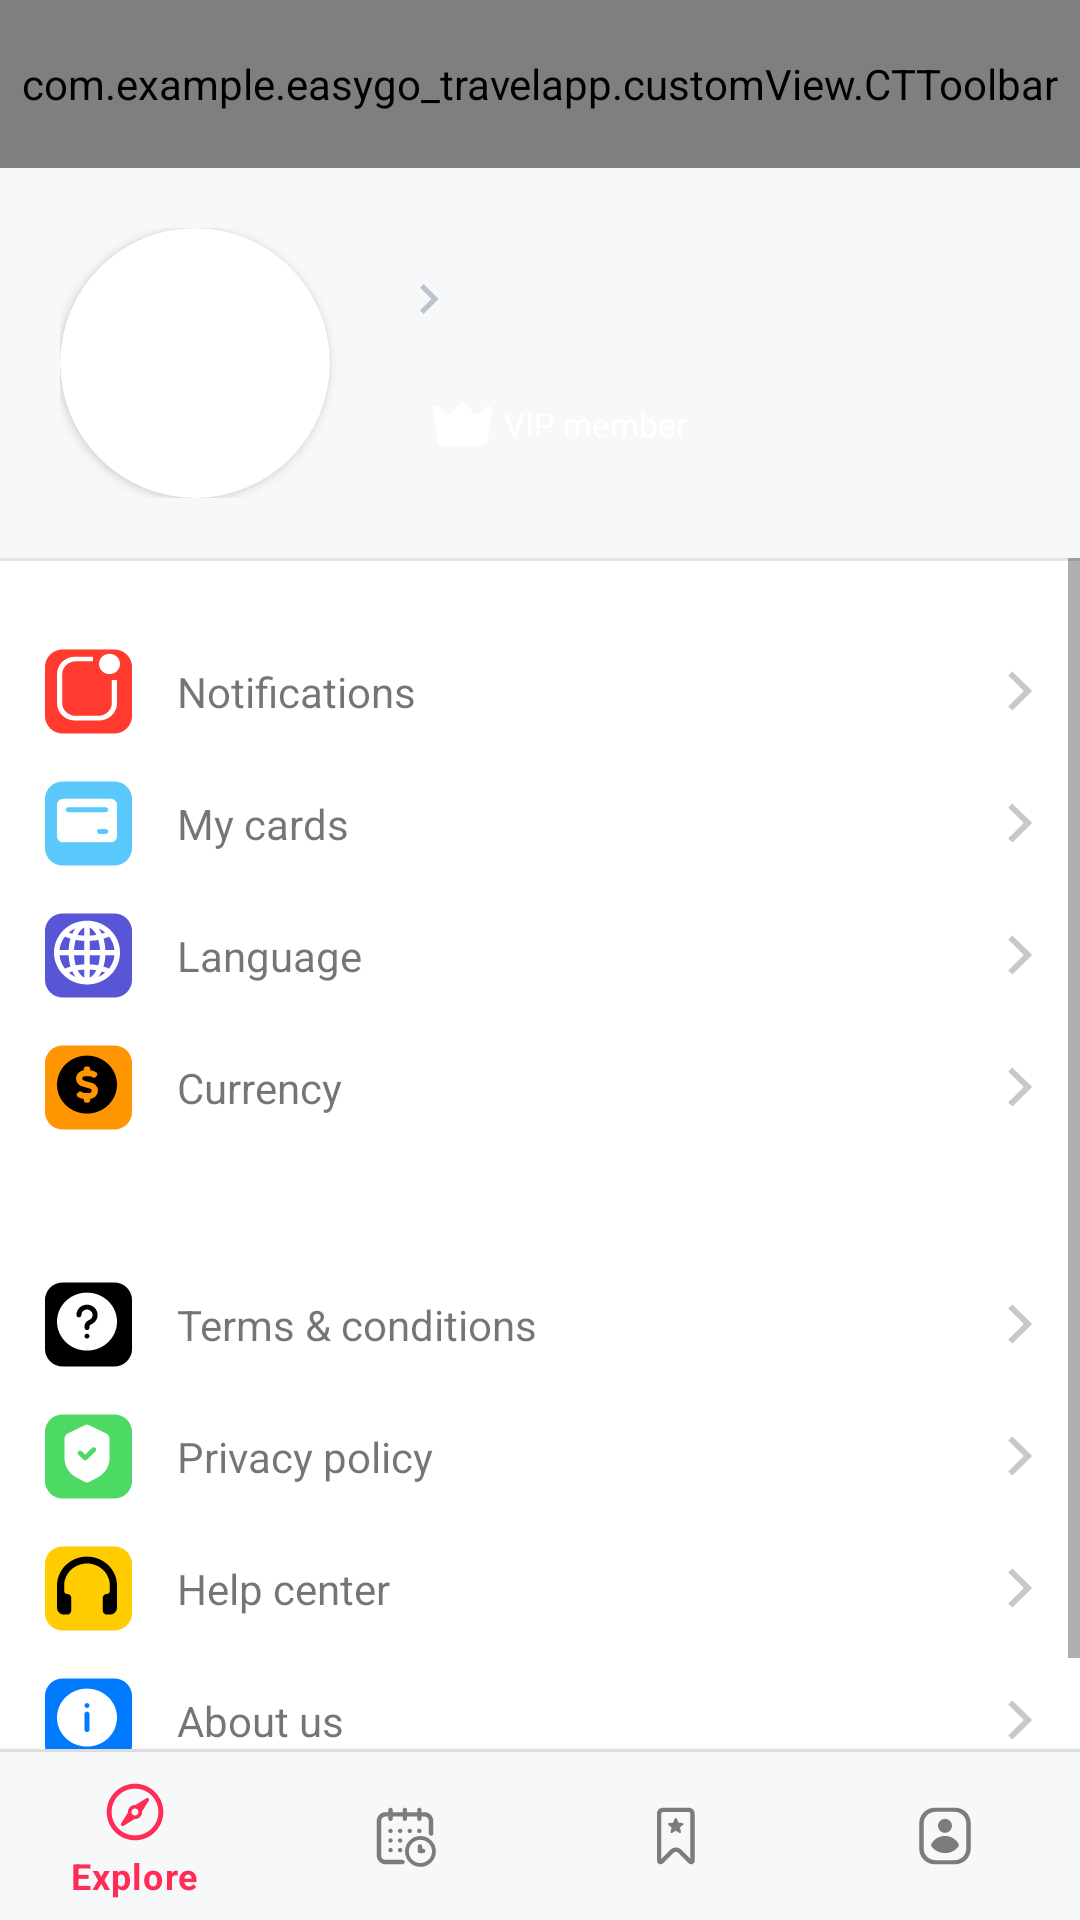

Reconstruct the res/layout file that produces this screen, plus the resources it refers to.
<!-- AndroidManifest.xml: application theme Theme.EasyGoTravelApp.NoActionBar -->
<!-- res/layout/activity_profile.xml -->
<?xml version="1.0" encoding="utf-8"?>
<androidx.drawerlayout.widget.DrawerLayout xmlns:android="http://schemas.android.com/apk/res/android"
    xmlns:app="http://schemas.android.com/apk/res-auto"
    xmlns:tools="http://schemas.android.com/tools"
    android:id="@+id/drawerLayout"
    android:layout_width="match_parent"
    android:layout_height="match_parent"
    tools:context=".activity.ProfileActivity">

    <androidx.constraintlayout.widget.ConstraintLayout
        android:layout_width="match_parent"
        android:layout_height="match_parent"
        android:orientation="vertical">

        <com.google.android.material.appbar.AppBarLayout
            android:id="@+id/appBar"
            android:layout_width="match_parent"
            android:layout_height="wrap_content"
            android:background="@color/color_F7F8FA"
            android:theme="@style/ThemeOverlay.AppCompat.ActionBar"
            app:layout_constraintTop_toTopOf="parent">

            <com.example.easygo_travelapp.customView.CTToolbar
                android:id="@+id/toolbar"
                android:layout_width="match_parent"
                android:layout_height="?actionBarSize"/>

            <LinearLayout
                android:layout_width="match_parent"
                android:layout_height="wrap_content"
                android:padding="20dp"
                android:orientation="horizontal"
                android:gravity="center_vertical">

                <androidx.cardview.widget.CardView
                    android:id="@+id/cvImage"
                    android:layout_width="90dp"
                    android:layout_height="90dp"
                    app:cardCornerRadius="100dp"
                    android:layout_gravity="center">
                    <ImageView
                        android:scaleType="fitXY"
                        android:id="@+id/imgAvatar"
                        android:layout_width="match_parent"
                        android:layout_height="match_parent" />
                </androidx.cardview.widget.CardView>

                <LinearLayout
                    android:layout_width="wrap_content"
                    android:layout_height="wrap_content"
                    android:orientation="vertical"
                    android:layout_marginStart="20dp">













                    <TextView
                        android:id="@+id/tvFullName"
                        android:layout_width="wrap_content"
                        android:layout_height="wrap_content"
                        android:textColor="@color/color_1E2432"
                        android:textSize="20dp"
                        android:textStyle="bold"
                        android:drawableEnd="@drawable/ic_next"
                        android:drawablePadding="10dp"
                        android:gravity="bottom" />

                    <TextView
                        android:id="@+id/tvVipMember"
                        android:layout_width="wrap_content"
                        android:layout_height="wrap_content"
                        android:text="@string/vip_member"
                        android:textColor="@color/white"
                        android:textSize="11dp"
                        android:drawableStart="@drawable/ic_vip"
                        android:drawableTint="@color/white"
                        android:background="@drawable/shape_button_login"
                        android:backgroundTint="@color/red"
                        android:paddingHorizontal="10dp"
                        android:gravity="center"
                        android:layout_marginTop="14dp" />
                </LinearLayout>
            </LinearLayout>
        </com.google.android.material.appbar.AppBarLayout>

        <TextView
            android:layout_width="match_parent"
            android:layout_height="1dp"
            android:background="@drawable/shape_line"
            android:backgroundTint="@color/color_E4E4E4"
            app:layout_constraintTop_toBottomOf="@id/appBar" />

        <ScrollView
            android:layout_width="match_parent"
            android:layout_height="0dp"
            app:layout_constraintBottom_toTopOf="@+id/bottom_navigation"
            app:layout_constraintTop_toBottomOf="@id/appBar">

        <LinearLayout
            android:id="@+id/layout_menu"
            android:layout_width="match_parent"
            android:layout_height="0dp"
            android:orientation="vertical"
            android:paddingHorizontal="15dp"
            android:paddingVertical="30dp"
            app:layout_constraintBottom_toTopOf="@+id/bottom_navigation"
            app:layout_constraintTop_toBottomOf="@id/appBar">

            <TextView
                android:id="@+id/nav_notification"
                android:layout_width="match_parent"
                android:layout_height="wrap_content"
                android:drawableStart="@drawable/ic_notifications"
                android:drawableEnd="@drawable/ic_arrow"
                android:drawablePadding="15dp"
                android:gravity="center_vertical"
                android:text="@string/notifications" />

            <TextView
                android:id="@+id/nav_card"
                android:layout_width="match_parent"
                android:layout_height="wrap_content"
                android:layout_marginTop="15dp"
                android:drawableStart="@drawable/ic_credit_card"
                android:drawableEnd="@drawable/ic_arrow"
                android:drawablePadding="15dp"
                android:gravity="center_vertical"
                android:text="@string/my_cards" />

            <TextView
                android:id="@+id/nav_language"
                android:layout_width="match_parent"
                android:layout_height="wrap_content"
                android:layout_marginTop="15dp"
                android:drawableEnd="@drawable/ic_arrow"
                android:drawablePadding="15dp"
                android:gravity="center_vertical"
                android:text="@string/language"
                app:drawableStartCompat="@drawable/ic_language" />

            <TextView
                android:id="@+id/nav_currency"
                android:layout_width="match_parent"
                android:layout_height="wrap_content"
                android:layout_marginTop="15dp"
                android:drawableStart="@drawable/ic_dollar_2"
                android:drawableEnd="@drawable/ic_arrow"
                android:drawablePadding="15dp"
                android:gravity="center_vertical"
                android:text="@string/currency" />

            <TextView
                android:id="@+id/nav_termAndCondition"
                android:layout_width="match_parent"
                android:layout_height="wrap_content"
                android:layout_marginTop="50dp"
                android:drawableStart="@drawable/ic_question"
                android:drawableEnd="@drawable/ic_arrow"
                android:drawablePadding="15dp"
                android:gravity="center_vertical"
                android:text="@string/terms_amp_conditions" />

            <TextView
                android:id="@+id/nav_policy"
                android:layout_width="match_parent"
                android:layout_height="wrap_content"
                android:layout_marginTop="15dp"
                android:drawableStart="@drawable/ic_security_2"
                android:drawableEnd="@drawable/ic_arrow"
                android:drawablePadding="15dp"
                android:gravity="center_vertical"
                android:text="@string/privacy_policy" />

            <TextView
                android:id="@+id/nav_help_center"
                android:layout_width="match_parent"
                android:layout_height="wrap_content"
                android:layout_marginTop="15dp"
                android:drawableStart="@drawable/ic_headphones"
                android:drawableEnd="@drawable/ic_arrow"
                android:drawablePadding="15dp"
                android:gravity="center_vertical"
                android:text="@string/help_center" />

            <TextView
                android:id="@+id/nav_about_us"
                android:layout_width="match_parent"
                android:layout_height="wrap_content"
                android:layout_marginTop="15dp"
                android:drawableStart="@drawable/ic_info"
                android:drawableEnd="@drawable/ic_arrow"
                android:drawablePadding="15dp"
                android:gravity="center_vertical"
                android:text="@string/about_us" />
        </LinearLayout>
        </ScrollView>

        <TextView
            android:layout_width="match_parent"
            android:layout_height="1dp"
            android:background="@drawable/shape_line"
            android:backgroundTint="@color/color_E4E4E4"
            app:layout_constraintBottom_toTopOf="@id/bottom_navigation" />

        <com.google.android.material.bottomnavigation.BottomNavigationView
            android:id="@+id/bottom_navigation"
            android:layout_width="match_parent"
            android:layout_height="wrap_content"
            android:background="@color/color_F7F8FA"
            app:itemIconTint="@color/bnv_tab_item_foreground"
            app:itemTextColor="@color/bnv_tab_item_foreground"
            app:layout_constraintBottom_toBottomOf="parent"
            app:menu="@menu/menu_nav_bottom" />

    </androidx.constraintlayout.widget.ConstraintLayout>

    <com.google.android.material.navigation.NavigationView
        android:id="@+id/navigationView"
        android:layout_width="wrap_content"
        android:layout_height="match_parent"
        android:layout_gravity="start"
        app:headerLayout="@layout/layout_header_nav"
        app:menu="@menu/menu_nav" />


</androidx.drawerlayout.widget.DrawerLayout>
<!-- res/layout/layout_header_nav.xml (included above) -->
<?xml version="1.0" encoding="utf-8"?>
<androidx.constraintlayout.widget.ConstraintLayout xmlns:android="http://schemas.android.com/apk/res/android"
    xmlns:app="http://schemas.android.com/apk/res-auto"
    android:layout_width="match_parent"
    android:layout_height="wrap_content"
    android:background="@color/linear">

    <ImageView
        android:id="@+id/imgAvatar"
        android:layout_width="wrap_content"
        android:layout_height="wrap_content"
        android:src="@mipmap/ic_launcher"
        app:layout_constraintStart_toStartOf="parent"
        app:layout_constraintTop_toTopOf="parent"
        android:padding="10dp"/>

    <TextView
        android:id="@+id/tvFullName"
        android:layout_width="wrap_content"
        android:layout_height="wrap_content"
        android:text="Chau"
        android:textColor="@color/white"
        android:textSize="17dp"
        app:layout_constraintStart_toEndOf="@id/imgAvatar"
        app:layout_constraintTop_toTopOf="parent"
        app:layout_constraintBottom_toBottomOf="parent"
        android:textStyle="bold"/>

    <TextView
        android:id="@+id/tvUsername"
        android:layout_width="wrap_content"
        android:layout_height="wrap_content"
        android:text="chau@gmail.com"
        android:textColor="@color/white"
        android:textSize="16dp"
        app:layout_constraintStart_toStartOf="@id/tvFullName"
        app:layout_constraintTop_toBottomOf="@id/tvFullName" />

</androidx.constraintlayout.widget.ConstraintLayout>
<!-- resources referenced by this layout -->
<resources>
  <color name="color_1E2432">#1E2432</color>
  <color name="color_E4E4E4">#E4E4E4</color>
  <color name="color_F7F8FA">#F7F8FA</color>
  <color name="linear">#5D5AF6</color>
  <color name="red">#FF2D55</color>
  <color name="white">#FFFFFFFF</color>
  <!-- drawable ic_arrow (drawable) -->
  <vector xmlns:android="http://schemas.android.com/apk/res/android"
      android:width="9dp"
      android:height="14dp"
      android:viewportWidth="9"
      android:viewportHeight="14">
    <path
        android:pathData="M0.067,1.871L1.46,0.5L8.067,7L1.46,13.5L0.067,12.13L5.28,7L0.067,1.871Z"
        android:fillColor="#C7C7CC"
        android:fillType="evenOdd"/>
  </vector>
  <!-- drawable ic_next (drawable) -->
  <vector xmlns:android="http://schemas.android.com/apk/res/android"
      android:width="7dp"
      android:height="10dp"
      android:viewportWidth="7"
      android:viewportHeight="10">
    <path
        android:pathData="M0,8.821L3.821,5L0,1.179L1.179,0L6.179,5L1.179,10L0,8.821Z"
        android:fillColor="#BEC2CE"
        android:fillType="evenOdd"/>
  </vector>
  <!-- drawable ic_vip (drawable) -->
  <vector xmlns:android="http://schemas.android.com/apk/res/android"
      android:width="28dp"
      android:height="28dp"
      android:viewportWidth="28"
      android:viewportHeight="28">
    <path
        android:pathData="M20.6,21.347H7.808C6.778,21.356 5.903,20.596 5.767,19.576L4.408,9.359C4.342,8.849 4.601,8.352 5.058,8.115C5.514,7.878 6.07,7.951 6.449,8.298L8.735,10.416C8.979,10.655 9.311,10.781 9.652,10.764C9.993,10.747 10.312,10.589 10.531,10.326L13.265,7.102C13.498,6.824 13.842,6.664 14.204,6.664C14.566,6.664 14.91,6.824 15.143,7.102L17.878,10.326C18.094,10.583 18.406,10.74 18.74,10.76C19.075,10.78 19.404,10.661 19.649,10.433L21.935,8.286C22.314,7.939 22.87,7.866 23.326,8.103C23.782,8.34 24.042,8.837 23.976,9.347L22.616,19.551C22.493,20.572 21.629,21.342 20.6,21.347Z"
        android:fillColor="#000000"
        android:fillType="evenOdd"/>
  </vector>
  <!-- drawable shape_line (drawable) -->
  <?xml version="1.0" encoding="utf-8"?>
  <shape xmlns:android="http://schemas.android.com/apk/res/android"
      android:shape="rectangle">
      <solid android:color="@color/color_D8D8D8" />
      <corners android:radius="2.5dp" />
      <size
          android:width="38dp"
          android:height="5dp" />
  </shape>
  <string name="about_us">About us</string>
  <string name="currency">Currency</string>
  <string name="help_center">Help center</string>
  <string name="language">Language</string>
  <string name="log_in">Log In</string>
  <string name="my_cards">My cards</string>
  <string name="notifications">Notifications</string>
  <string name="privacy_policy">Privacy policy</string>
  <string name="terms_amp_conditions">Terms &amp; conditions</string>
  <string name="vip_member">VIP member</string>
  <style name="Theme.EasyGoTravelApp.NoActionBar" parent="Theme.MaterialComponents.DayNight.NoActionBar">
          
          <item name="colorPrimary">@color/purple_500</item>
          <item name="colorPrimaryVariant">@color/purple_700</item>
          <item name="colorOnPrimary">@color/white</item>
          
          <item name="colorSecondary">@color/teal_200</item>
          <item name="colorSecondaryVariant">@color/teal_700</item>
          <item name="colorOnSecondary">@color/black</item>
          
          <item name="android:statusBarColor" tools:targetApi="l">?attr/colorPrimaryVariant</item>
          
          <item name="windowActionBar">false</item>
          <item name="windowNoTitle">true</item>
          <item name="android:windowFullscreen">true</item>
      </style>
  <color name="color_D8D8D8">#D8D8D8</color>
  <color name="purple_500">#FF6200EE</color>
  <color name="purple_700">#FF3700B3</color>
  <color name="teal_200">#FF03DAC5</color>
  <color name="teal_700">#FF018786</color>
  <color name="black">#FF000000</color>
</resources>
